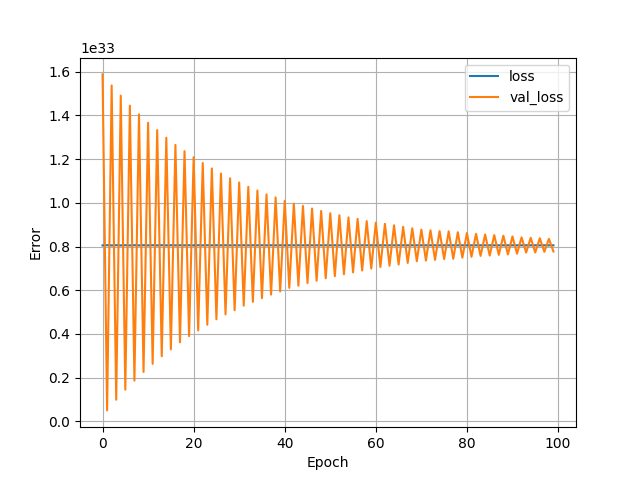

Values plotted in this chart, from the file beside it:
, loss, val_loss, epoch
0, 8.05070164718481e+32, 1.587137082369466e+33, 0
1, 8.060897630833374e+32, 5.061930534223658e+31, 1
2, 8.050992563094042e+32, 1.536475778944256e+33, 2
3, 8.060506906008475e+32, 9.94066625258685e+31, 3
4, 8.051261815052587e+32, 1.4901475751415546e+33, 4
5, 8.060234559199832e+32, 1.4563070527995183e+32, 5
6, 8.051519461323263e+32, 1.444270445740668e+33, 6
7, 8.059774973960247e+32, 1.8680780189356048e+32, 7
8, 8.051753122505678e+32, 1.4047934663428866e+33, 8
9, 8.059545181340455e+32, 2.2631447250947153e+32, 9
10, 8.051979046562848e+32, 1.365885010908147e+33, 10
11, 8.05927592938191e+32, 2.6348594332658873e+32, 11
12, 8.052204970620017e+32, 1.332499934443689e+33, 12
13, 8.059145171965261e+32, 2.9828360608993687e+32, 13
14, 8.052400719888729e+32, 1.2974558635840839e+33, 14
15, 8.058793132766589e+32, 3.29889124405109e+32, 15
16, 8.052570162931606e+32, 1.265006050819306e+33, 16
17, 8.058580361822337e+32, 3.6193153884008326e+32, 17
18, 8.05277287561304e+32, 1.2359703993116248e+33, 18
19, 8.058394670816444e+32, 3.903113142407006e+32, 19
20, 8.052939997518343e+32, 1.2087255828132748e+33, 20
21, 8.058213622085699e+32, 4.163271270794238e+32, 21
22, 8.053071528647517e+32, 1.1818547789492938e+33, 22
23, 8.057997756291348e+32, 4.4225148709774485e+32, 23
24, 8.053237876840296e+32, 1.1571556313992293e+33, 24
25, 8.057869320012272e+32, 4.672603904570143e+32, 25
26, 8.053400356470452e+32, 1.1338916432109588e+33, 26
27, 8.05771767235746e+32, 4.898843636449743e+32, 27
28, 8.053538077299823e+32, 1.1120231229319727e+33, 28
29, 8.05750180656311e+32, 5.089202836859443e+32, 29
30, 8.05364639705326e+32, 1.0929169111081471e+33, 30
31, 8.057452288961538e+32, 5.2956722794553926e+32, 31
32, 8.05376864363214e+32, 1.0731237199337705e+33, 32
33, 8.057251897417679e+32, 5.470018338600674e+32, 33
34, 8.05387928452315e+32, 1.0562599591198579e+33, 34
35, 8.057166789039978e+32, 5.639115531979385e+32, 35
36, 8.05395046607541e+32, 1.0382064605569395e+33, 36
37, 8.05697181348379e+32, 5.8002048007289685e+32, 37
38, 8.054076581216912e+32, 1.0245211107938921e+33, 38
39, 8.056950149533103e+32, 5.9485146597105044e+32, 39
40, 8.054157047319465e+32, 1.0090079425628398e+33, 40
41, 8.056873551993172e+32, 6.109923858588991e+32, 41
42, 8.05430405269913e+32, 9.959059720433056e+32, 42
43, 8.056716488350688e+32, 6.209389632751735e+32, 43
44, 8.054357438863325e+32, 9.85726391100262e+32, 44
45, 8.056709524937967e+32, 6.3281042139565805e+32, 45
46, 8.054411598740043e+32, 9.737391855861042e+32, 46
47, 8.056589599496661e+32, 6.433066441893752e+32, 47
48, 8.054467306041811e+32, 9.627169543325695e+32, 48
49, 8.056533118482369e+32, 6.545959223207595e+32, 49
50, 8.05454699843184e+32, 9.522316795710748e+32, 50
51, 8.056458842080012e+32, 6.643450096151417e+32, 51
52, 8.054615858846525e+32, 9.432028412657993e+32, 52
53, 8.056401587353195e+32, 6.731895495970686e+32, 53
54, 8.054642938784885e+32, 9.332675213667571e+32, 54
55, 8.056320347538116e+32, 6.818865426005631e+32, 55
56, 8.054724178599963e+32, 9.265450427259228e+32, 56
57, 8.05632266867569e+32, 6.901995420781218e+32, 57
58, 8.05474584255065e+32, 9.162787286088767e+32, 58
59, 8.056212801497204e+32, 6.994606488832682e+32, 59
... 40 more rows
